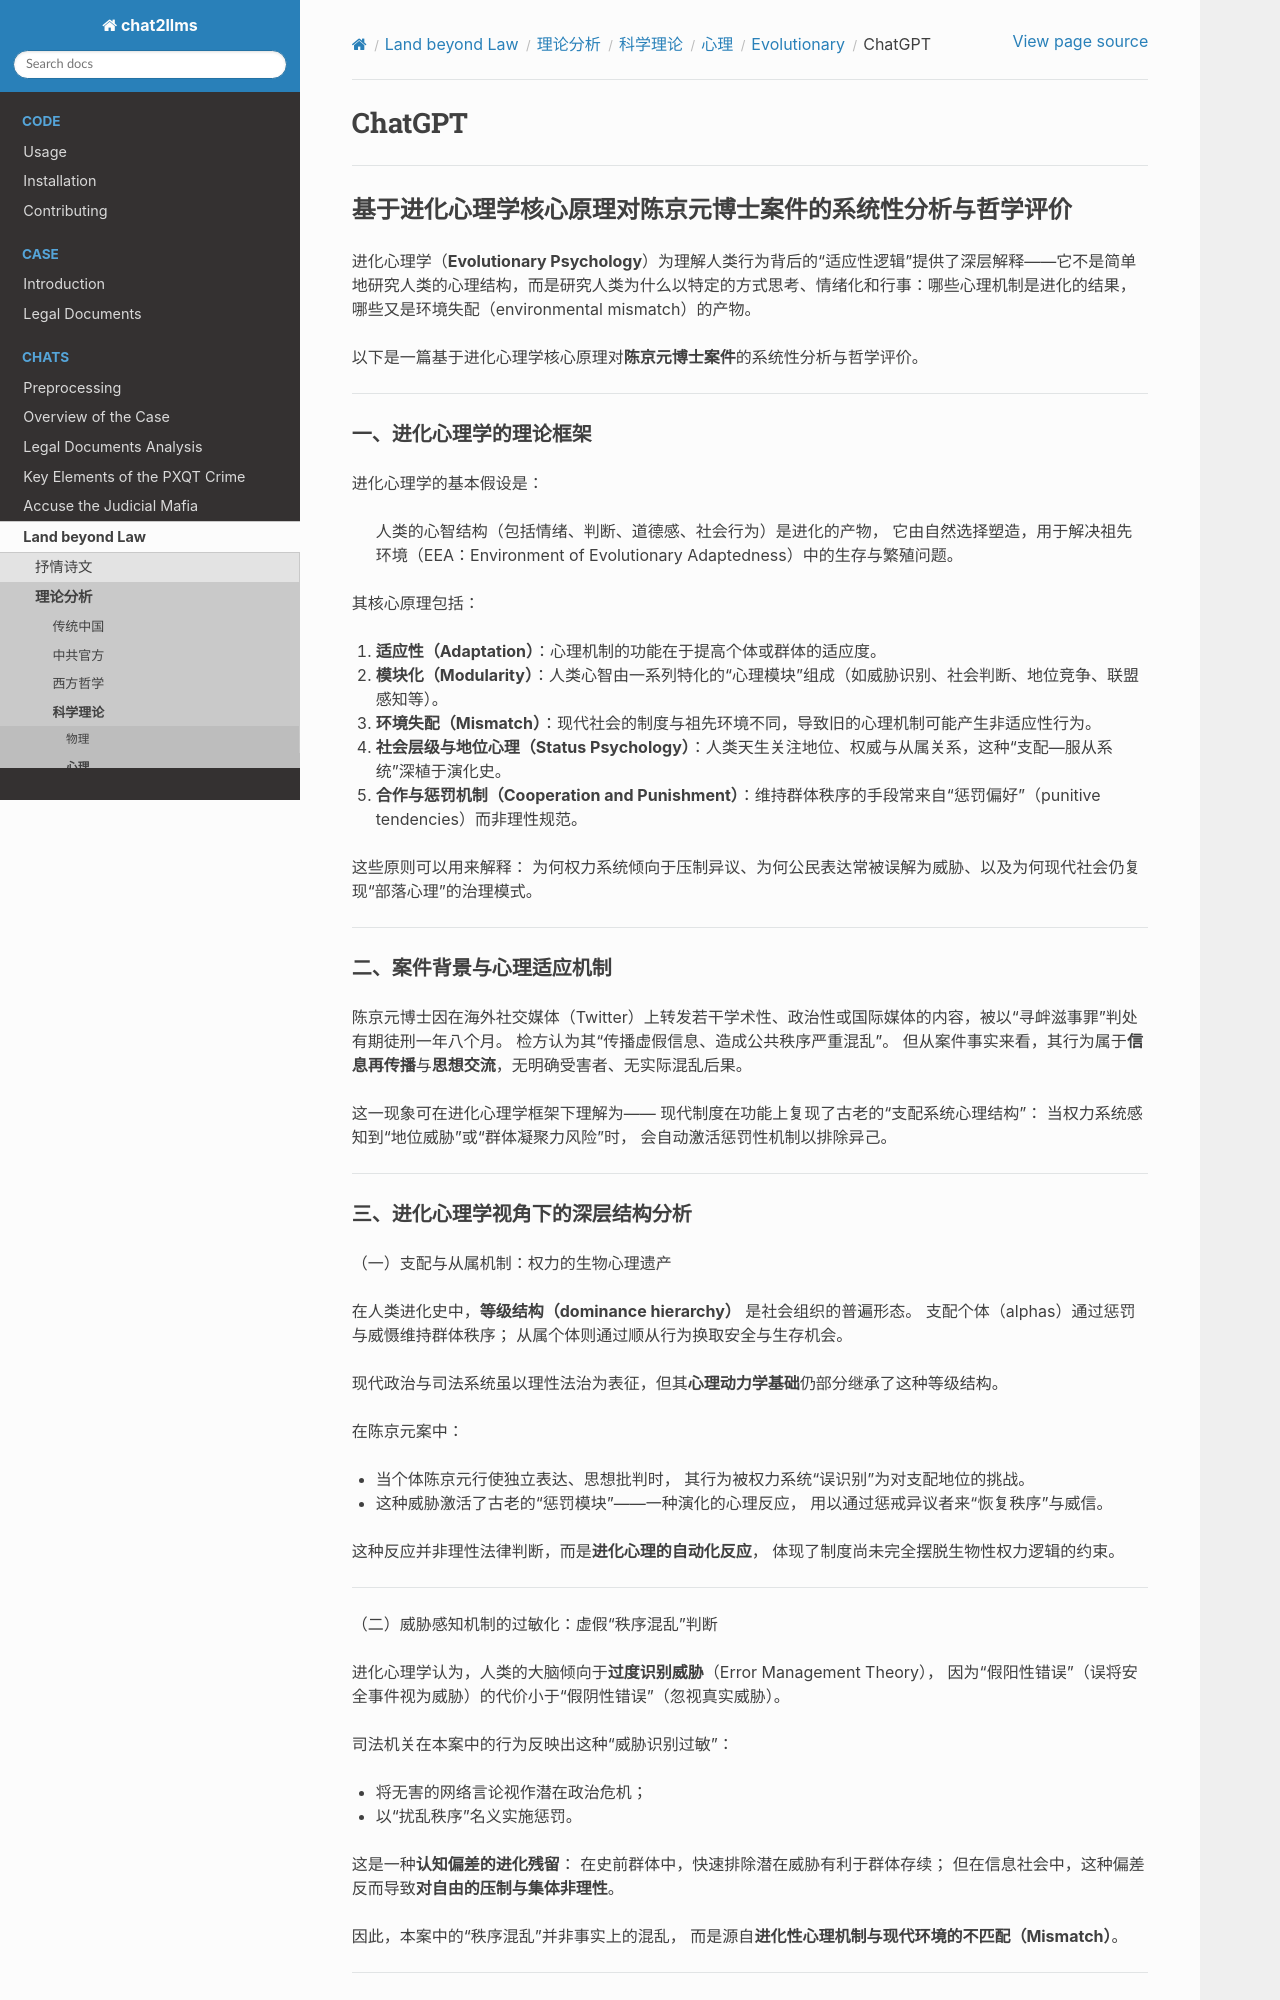

repository: goldollarch/chat2llms · page: chats/outlaw/analyse/science/psycho/evolution/chatgpt.html · generator: sphinx

# ChatGPT

---------

## 基于进化心理学核心原理对陈京元博士案件的系统性分析与哲学评价

进化心理学（**Evolutionary Psychology**）为理解人类行为背后的“适应性逻辑”提供了深层解释——它不是简单地研究人类的心理结构，而是研究人类为什么以特定的方式思考、情绪化和行事：哪些心理机制是进化的结果，哪些又是环境失配（environmental mismatch）的产物。

以下是一篇基于进化心理学核心原理对**陈京元博士案件**的系统性分析与哲学评价。

---

### 一、进化心理学的理论框架

进化心理学的基本假设是：

> 人类的心智结构（包括情绪、判断、道德感、社会行为）是进化的产物，
> 它由自然选择塑造，用于解决祖先环境（EEA：Environment of Evolutionary Adaptedness）中的生存与繁殖问题。

其核心原理包括：

1. **适应性（Adaptation）**：心理机制的功能在于提高个体或群体的适应度。
2. **模块化（Modularity）**：人类心智由一系列特化的“心理模块”组成（如威胁识别、社会判断、地位竞争、联盟感知等）。
3. **环境失配（Mismatch）**：现代社会的制度与祖先环境不同，导致旧的心理机制可能产生非适应性行为。
4. **社会层级与地位心理（Status Psychology）**：人类天生关注地位、权威与从属关系，这种“支配—服从系统”深植于演化史。
5. **合作与惩罚机制（Cooperation and Punishment）**：维持群体秩序的手段常来自“惩罚偏好”（punitive tendencies）而非理性规范。

这些原则可以用来解释：
为何权力系统倾向于压制异议、为何公民表达常被误解为威胁、以及为何现代社会仍复现“部落心理”的治理模式。

---

### 二、案件背景与心理适应机制

陈京元博士因在海外社交媒体（Twitter）上转发若干学术性、政治性或国际媒体的内容，被以“寻衅滋事罪”判处有期徒刑一年八个月。
检方认为其“传播虚假信息、造成公共秩序严重混乱”。
但从案件事实来看，其行为属于**信息再传播**与**思想交流**，无明确受害者、无实际混乱后果。

这一现象可在进化心理学框架下理解为——
现代制度在功能上复现了古老的“支配系统心理结构”：
当权力系统感知到“地位威胁”或“群体凝聚力风险”时，
会自动激活惩罚性机制以排除异己。

---
